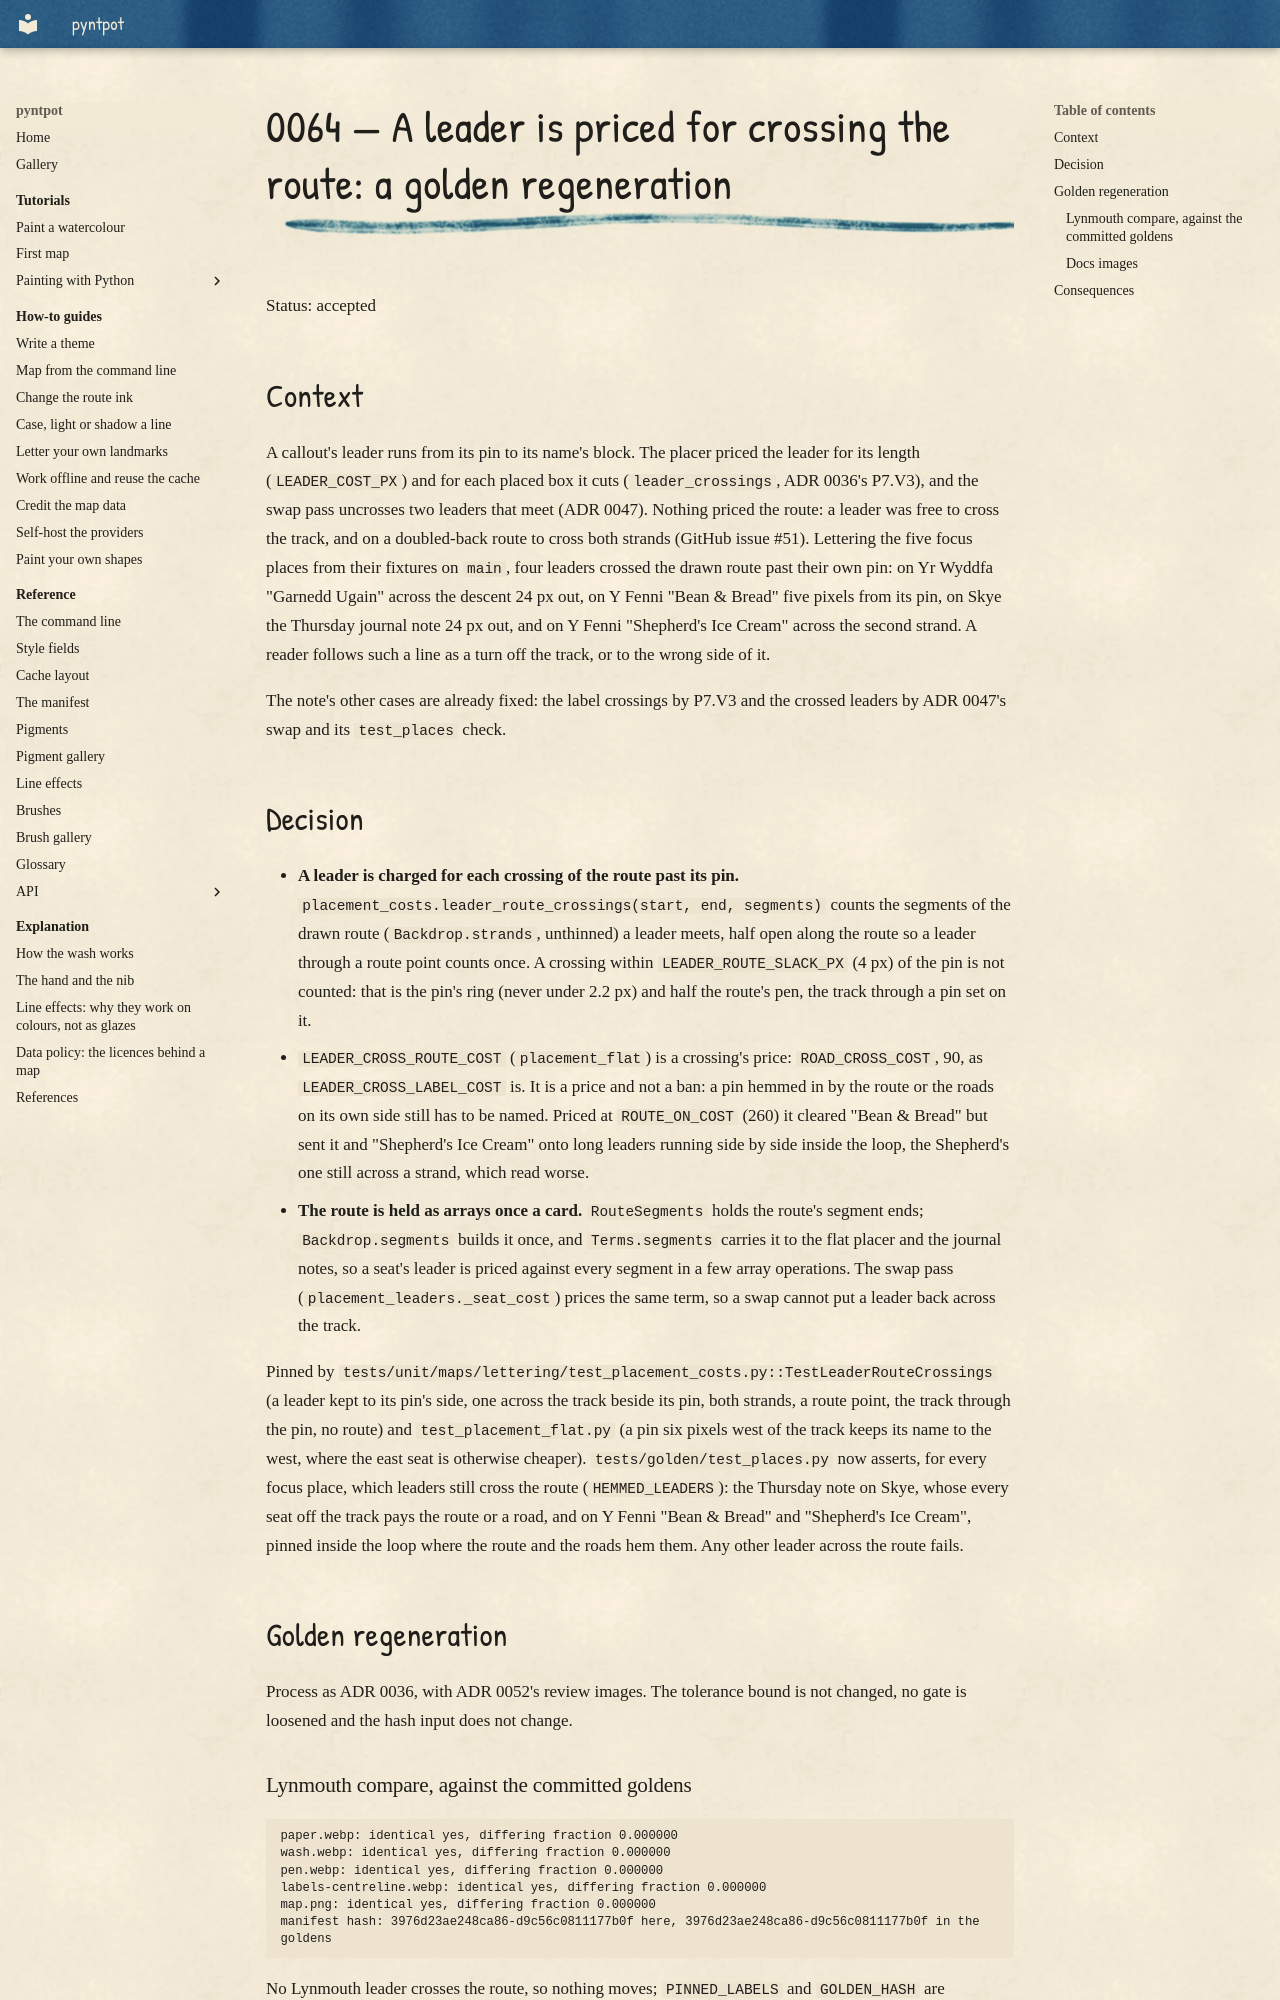

repository: findlaywebb/pyntpot · page: decisions/0064-a-leader-is-priced-for-crossing-the-route/index.html · generator: mkdocs

# 0064 — A leader is priced for crossing the route: a golden regeneration

Status: accepted

## Context

A callout's leader runs from its pin to its name's block. The placer priced the leader for
its length (`LEADER_COST_PX`) and for each placed box it cuts (`leader_crossings`, ADR
0036's P7.V3), and the swap pass uncrosses two leaders that meet (ADR 0047). Nothing priced
the route: a leader was free to cross the track, and on a doubled-back route to cross both
strands (GitHub issue #51). Lettering the five focus places from their fixtures on `main`,
four leaders crossed the drawn route past their own pin: on Yr Wyddfa "Garnedd Ugain" across
the descent 24 px out, on Y Fenni "Bean & Bread" five pixels from its pin, on Skye the
Thursday journal note 24 px out, and on Y Fenni "Shepherd's Ice Cream" across the second
strand. A reader follows such a line as a turn off the track, or to the wrong side of it.

The note's other cases are already fixed: the label crossings by P7.V3 and the crossed
leaders by ADR 0047's swap and its `test_places` check.

## Decision

- **A leader is charged for each crossing of the route past its pin.**
  `placement_costs.leader_route_crossings(start, end, segments)` counts the segments of the
  drawn route (`Backdrop.strands`, unthinned) a leader meets, half open along the route so a
  leader through a route point counts once. A crossing within `LEADER_ROUTE_SLACK_PX` (4 px)
  of the pin is not counted: that is the pin's ring (never under 2.2 px) and half the route's
  pen, the track through a pin set on it.
- `LEADER_CROSS_ROUTE_COST` (`placement_flat`) is a crossing's price: `ROAD_CROSS_COST`, 90,
  as `LEADER_CROSS_LABEL_COST` is. It is a price and not a ban: a pin hemmed in by the route
  or the roads on its own side still has to be named. Priced at `ROUTE_ON_COST` (260) it
  cleared "Bean & Bread" but sent it and "Shepherd's Ice Cream" onto long leaders running
  side by side inside the loop, the Shepherd's one still across a strand, which read worse.
- **The route is held as arrays once a card.** `RouteSegments` holds the route's segment
  ends; `Backdrop.segments` builds it once, and `Terms.segments` carries it to the flat
  placer and the journal notes, so a seat's leader is priced against every segment in a few
  array operations. The swap pass (`placement_leaders._seat_cost`) prices the same term, so
  a swap cannot put a leader back across the track.

Pinned by `tests/unit/maps/lettering/test_placement_costs.py::TestLeaderRouteCrossings` (a
leader kept to its pin's side, one across the track beside its pin, both strands, a route
point, the track through the pin, no route) and `test_placement_flat.py` (a pin six pixels
west of the track keeps its name to the west, where the east seat is otherwise cheaper).
`tests/golden/test_places.py` now asserts, for every focus place, which leaders still cross
the route (`HEMMED_LEADERS`): the Thursday note on Skye, whose every seat off the track pays
the route or a road, and on Y Fenni "Bean & Bread" and "Shepherd's Ice Cream", pinned inside
the loop where the route and the roads hem them. Any other leader across the route fails.

## Golden regeneration

Process as ADR 0036, with ADR 0052's review images. The tolerance bound is not changed, no
gate is loosened and the hash input does not change.
